Image classification data set "gemstone_images" (kailashkai/GemstoneClassification on GitHub). Class labels (6): emerald, fake emerald, fake ruby, fake turquoise, ruby, turquoise.

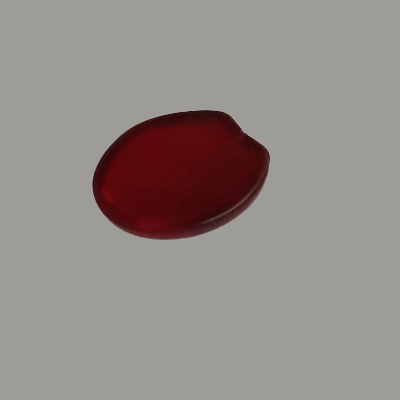
Label: fake ruby

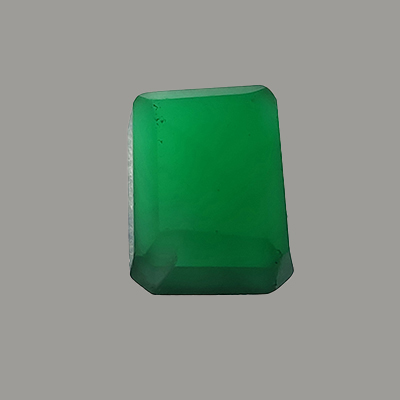
Label: fake emerald

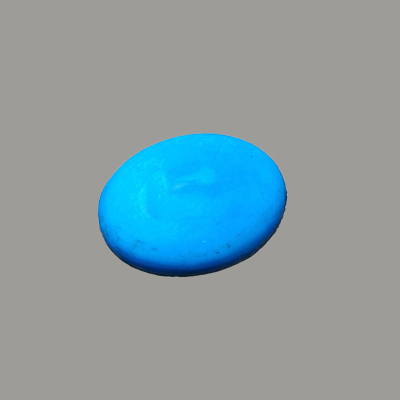
Label: turquoise

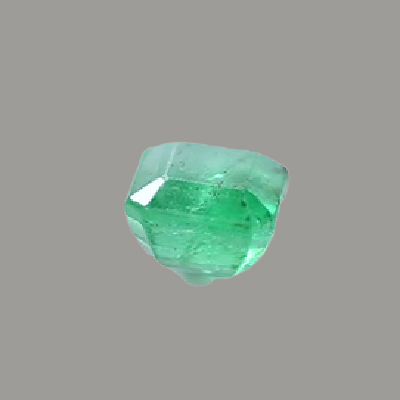
Label: emerald

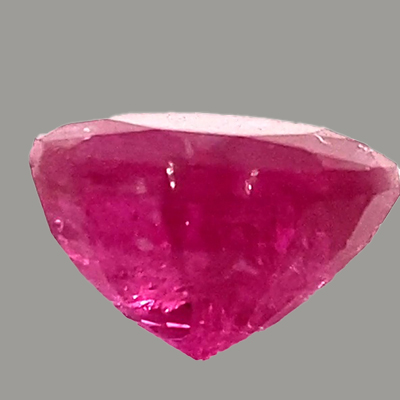
Label: ruby

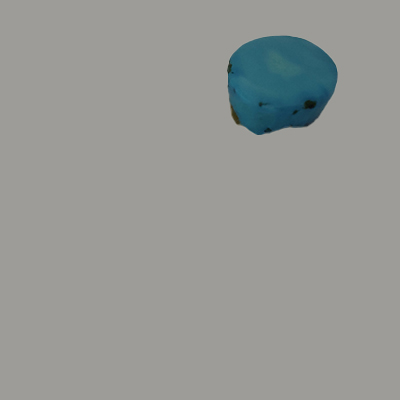
Label: fake turquoise
